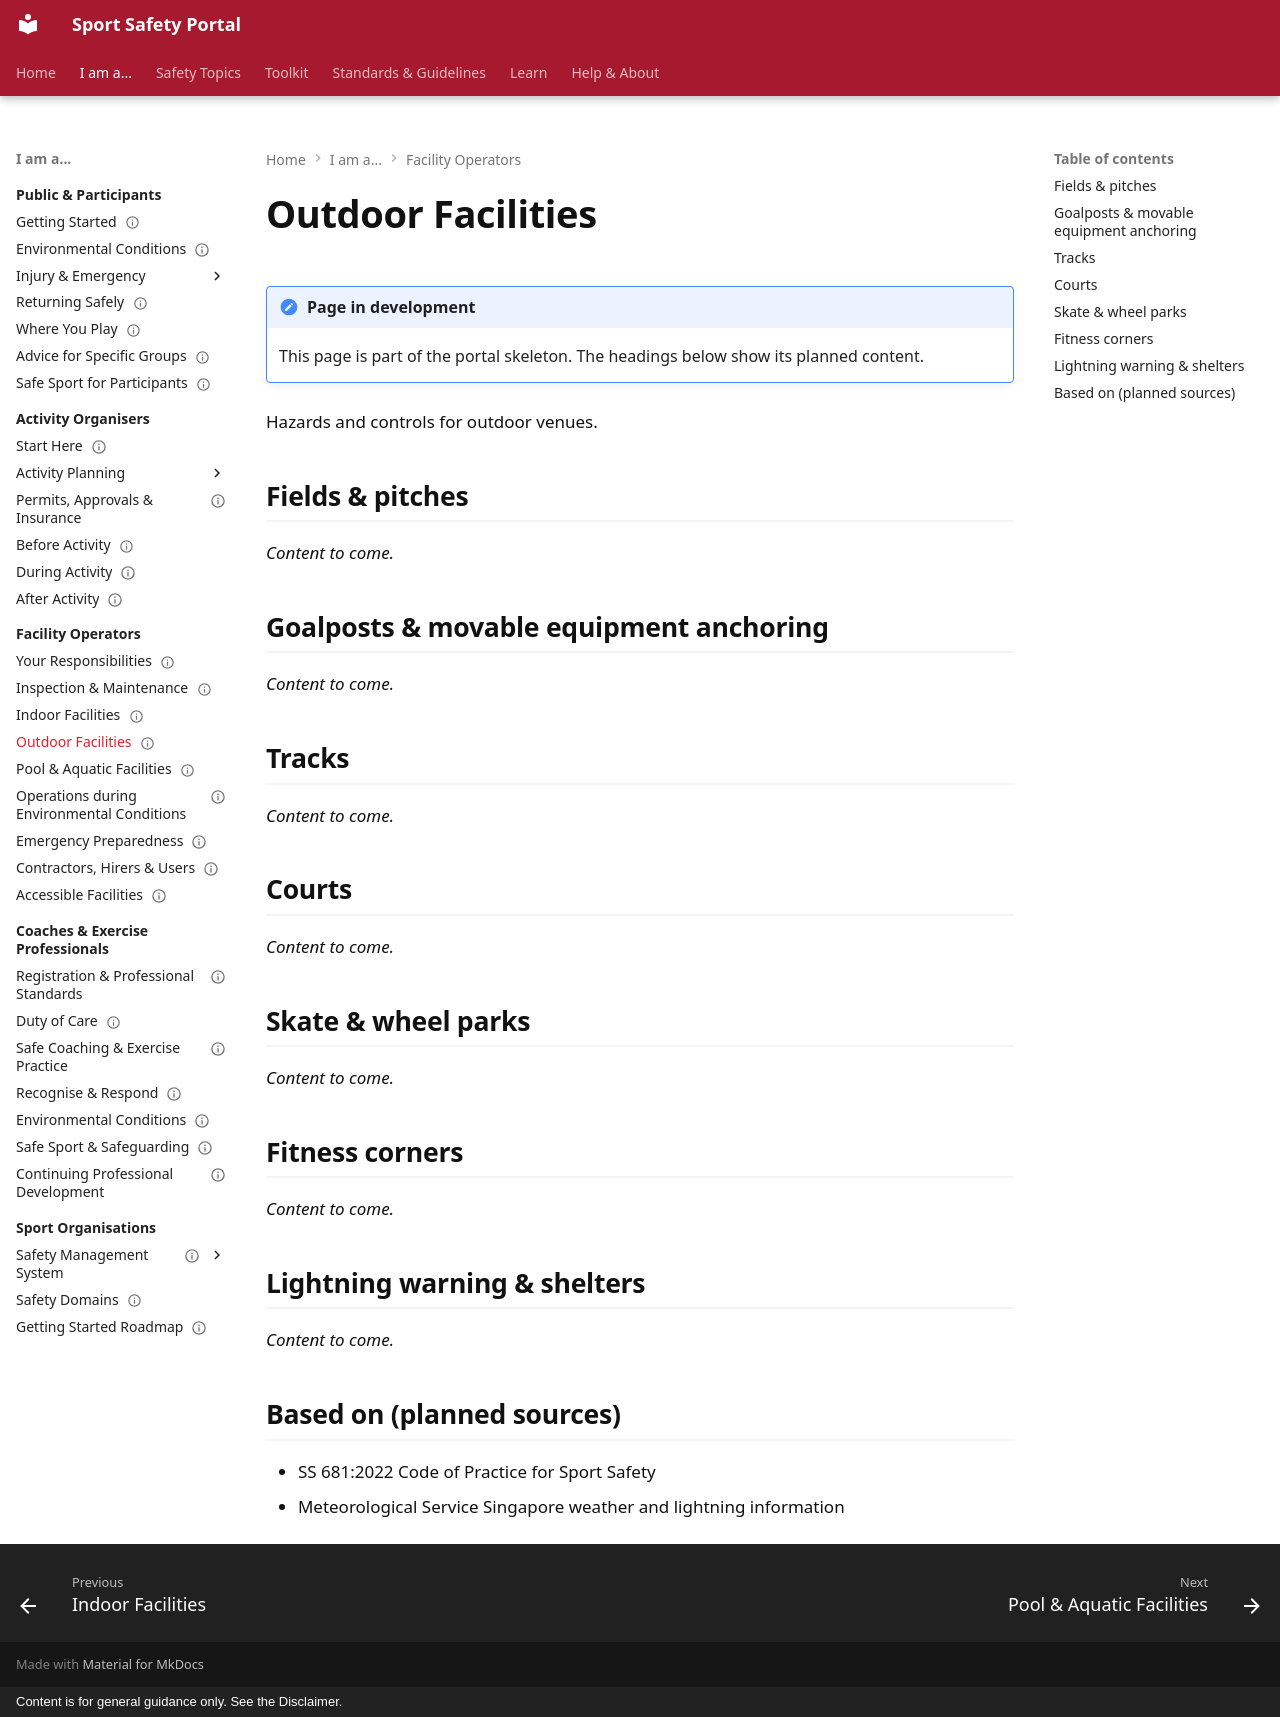

repository: sportsafetysandbox/sportsafety · page: operators/outdoor-facilities/index.html · generator: mkdocs · copyright: Content is for general guidance only. See the Disclaimer.

---
status: placeholder
---

# Outdoor Facilities

!!! note "Page in development"
    This page is part of the portal skeleton. The headings below show its planned content.

Hazards and controls for outdoor venues.

## Fields & pitches

*Content to come.*

## Goalposts & movable equipment anchoring

*Content to come.*

## Tracks

*Content to come.*

## Courts

*Content to come.*

## Skate & wheel parks

*Content to come.*

## Fitness corners

*Content to come.*

## Lightning warning & shelters

*Content to come.*

## Based on (planned sources)

- SS 681:2022 Code of Practice for Sport Safety
- Meteorological Service Singapore weather and lightning information
